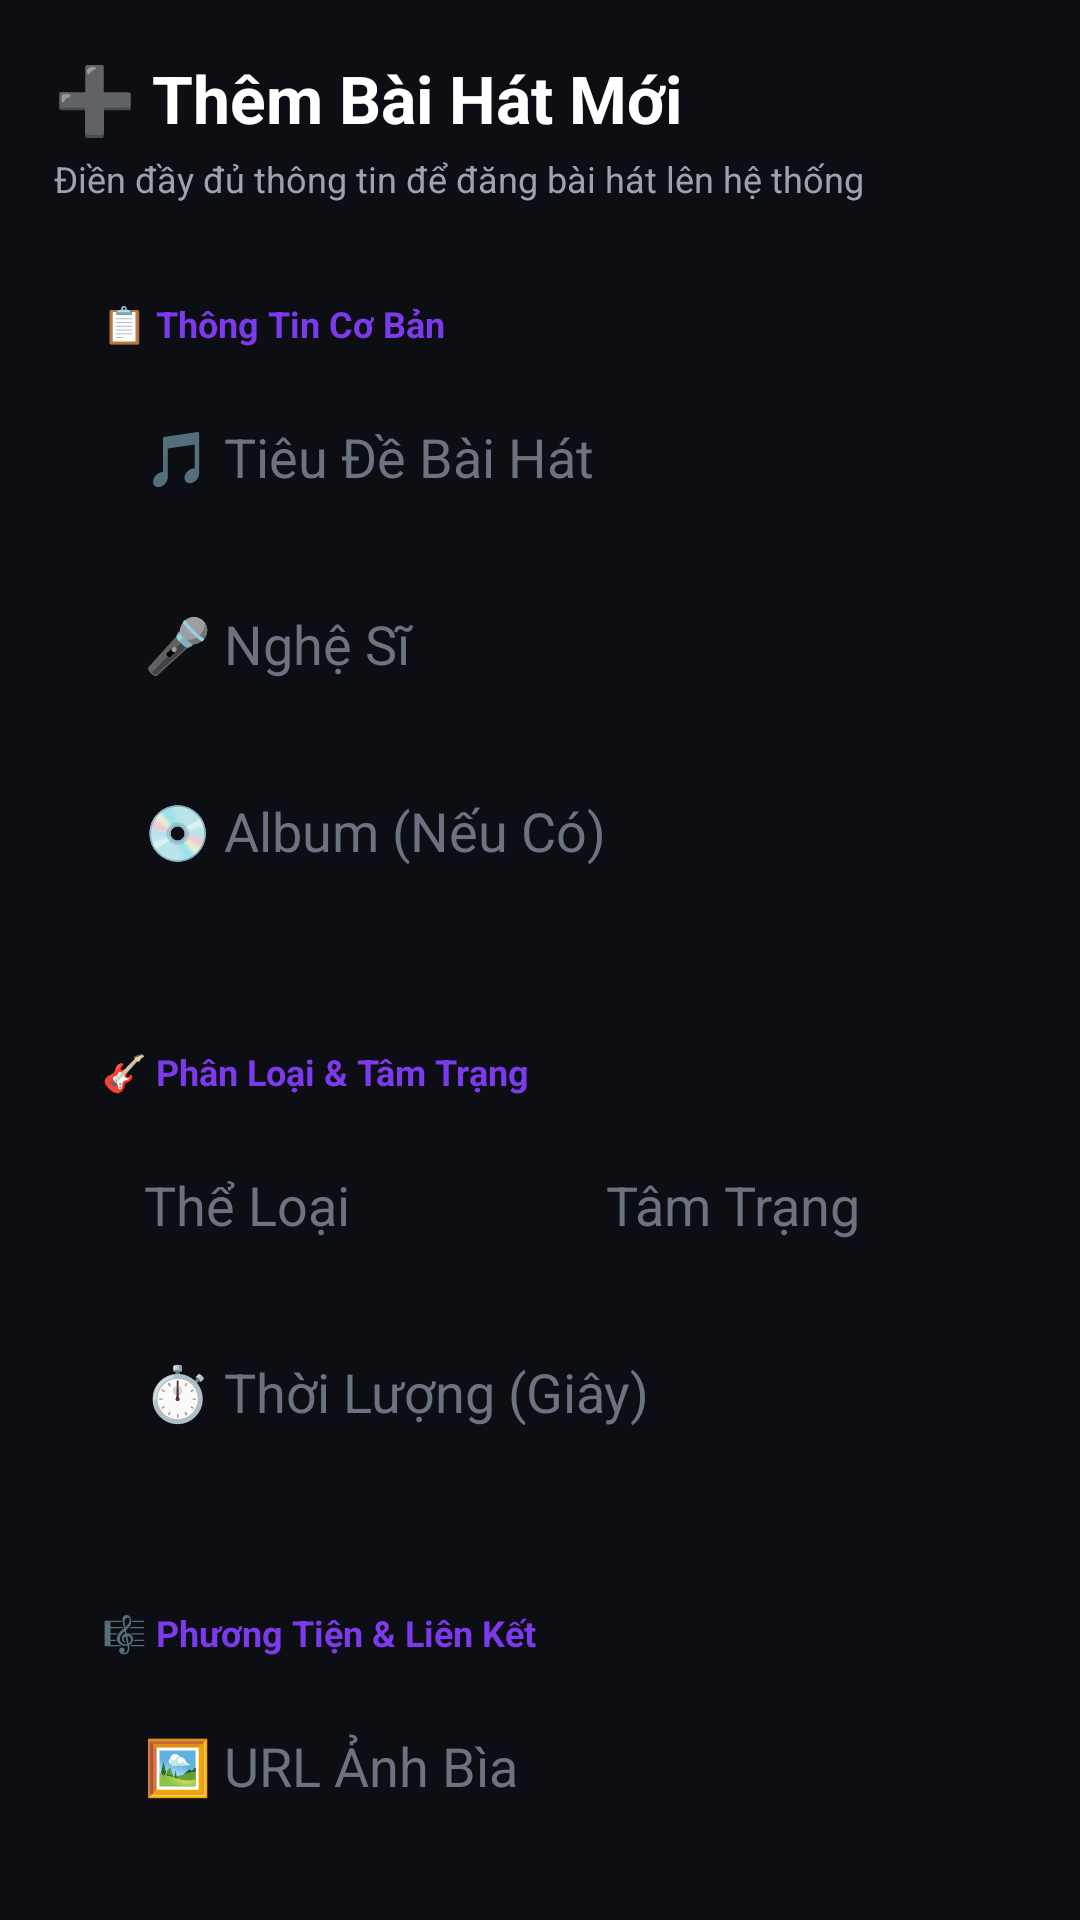

Reconstruct the res/layout file that produces this screen, plus the resources it refers to.
<!-- AndroidManifest.xml: application theme Theme.MusicApp -->
<!-- res/layout/fragment_admin_add_song.xml -->
<?xml version="1.0" encoding="utf-8"?>
<ScrollView xmlns:android="http://schemas.android.com/apk/res/android"
    android:layout_width="match_parent"
    android:layout_height="match_parent"
    android:background="@color/bg_dark"
    android:fillViewport="true"
    android:overScrollMode="never"
    android:scrollbars="none">

    <LinearLayout
        android:layout_width="match_parent"
        android:layout_height="wrap_content"
        android:orientation="vertical"
        android:padding="18dp">

        <LinearLayout
            android:layout_width="match_parent"
            android:layout_height="wrap_content"
            android:orientation="vertical"
            android:layout_marginBottom="16dp">

            <TextView
                android:layout_width="wrap_content"
                android:layout_height="wrap_content"
                android:text="➕ Thêm Bài Hát Mới"
                android:textColor="@color/text_primary"
                android:textSize="22sp"
                android:textStyle="bold" />

            <TextView
                android:layout_width="wrap_content"
                android:layout_height="wrap_content"
                android:layout_marginTop="4dp"
                android:text="Điền đầy đủ thông tin để đăng bài hát lên hệ thống"
                android:textColor="@color/text_secondary"
                android:textSize="12sp" />
        </LinearLayout>

        
        <LinearLayout
            android:layout_width="match_parent"
            android:layout_height="wrap_content"
            android:layout_marginBottom="14dp"
            android:background="@drawable/bg_dark_card"
            android:orientation="vertical"
            android:padding="16dp">

            <TextView
                android:layout_width="wrap_content"
                android:layout_height="wrap_content"
                android:text="📋 Thông Tin Cơ Bản"
                android:textColor="@color/color_primary_purple"
                android:textSize="12sp"
                android:textStyle="bold" />

            <EditText
                android:id="@+id/editAddSongTitle"
                android:layout_width="match_parent"
                android:layout_height="wrap_content"
                android:background="@drawable/bg_input_field"
                android:hint="🎵 Tiêu Đề Bài Hát"
                android:inputType="text"
                android:padding="14dp"
                android:layout_marginTop="10dp"
                android:textColor="@color/text_primary"
                android:textColorHint="@color/text_hint" />

            <EditText
                android:id="@+id/editAddSongArtist"
                android:layout_width="match_parent"
                android:layout_height="wrap_content"
                android:layout_marginTop="10dp"
                android:background="@drawable/bg_input_field"
                android:hint="🎤 Nghệ Sĩ"
                android:inputType="text"
                android:padding="14dp"
                android:textColor="@color/text_primary"
                android:textColorHint="@color/text_hint" />

            <EditText
                android:id="@+id/editAddSongAlbum"
                android:layout_width="match_parent"
                android:layout_height="wrap_content"
                android:layout_marginTop="10dp"
                android:background="@drawable/bg_input_field"
                android:hint="💿 Album (Nếu Có)"
                android:inputType="text"
                android:padding="14dp"
                android:textColor="@color/text_primary"
                android:textColorHint="@color/text_hint" />
        </LinearLayout>

        
        <LinearLayout
            android:layout_width="match_parent"
            android:layout_height="wrap_content"
            android:layout_marginBottom="14dp"
            android:background="@drawable/bg_dark_card"
            android:orientation="vertical"
            android:padding="16dp">

            <TextView
                android:layout_width="wrap_content"
                android:layout_height="wrap_content"
                android:text="🎸 Phân Loại &amp; Tâm Trạng"
                android:textColor="@color/color_primary_purple"
                android:textSize="12sp"
                android:textStyle="bold" />

            <LinearLayout
                android:layout_width="match_parent"
                android:layout_height="wrap_content"
                android:layout_marginTop="10dp"
                android:orientation="horizontal">

                <EditText
                    android:id="@+id/editAddSongGenre"
                    android:layout_width="0dp"
                    android:layout_height="wrap_content"
                    android:layout_weight="1"
                    android:layout_marginEnd="8dp"
                    android:background="@drawable/bg_input_field"
                    android:hint="Thể Loại"
                    android:inputType="text"
                    android:padding="14dp"
                    android:textColor="@color/text_primary"
                    android:textColorHint="@color/text_hint" />

                <EditText
                    android:id="@+id/editAddSongMood"
                    android:layout_width="0dp"
                    android:layout_height="wrap_content"
                    android:layout_weight="1"
                    android:layout_marginStart="8dp"
                    android:background="@drawable/bg_input_field"
                    android:hint="Tâm Trạng"
                    android:inputType="text"
                    android:padding="14dp"
                    android:textColor="@color/text_primary"
                    android:textColorHint="@color/text_hint" />
            </LinearLayout>

            <EditText
                android:id="@+id/editAddSongDuration"
                android:layout_width="match_parent"
                android:layout_height="wrap_content"
                android:layout_marginTop="10dp"
                android:background="@drawable/bg_input_field"
                android:hint="⏱️ Thời Lượng (Giây)"
                android:inputType="number"
                android:padding="14dp"
                android:textColor="@color/text_primary"
                android:textColorHint="@color/text_hint" />
        </LinearLayout>

        
        <LinearLayout
            android:layout_width="match_parent"
            android:layout_height="wrap_content"
            android:layout_marginBottom="16dp"
            android:background="@drawable/bg_dark_card"
            android:orientation="vertical"
            android:padding="16dp">

            <TextView
                android:layout_width="wrap_content"
                android:layout_height="wrap_content"
                android:text="🎼 Phương Tiện &amp; Liên Kết"
                android:textColor="@color/color_primary_purple"
                android:textSize="12sp"
                android:textStyle="bold" />

            <EditText
                android:id="@+id/editAddSongThumbUrl"
                android:layout_width="match_parent"
                android:layout_height="wrap_content"
                android:layout_marginTop="10dp"
                android:background="@drawable/bg_input_field"
                android:hint="🖼️ URL Ảnh Bìa"
                android:inputType="textUri"
                android:padding="14dp"
                android:textColor="@color/text_primary"
                android:textColorHint="@color/text_hint" />

            <EditText
                android:id="@+id/editAddSongFileUrl"
                android:layout_width="match_parent"
                android:layout_height="wrap_content"
                android:layout_marginTop="10dp"
                android:background="@drawable/bg_input_field"
                android:hint="🔗 URL File MP3"
                android:inputType="textUri"
                android:padding="14dp"
                android:textColor="@color/text_primary"
                android:textColorHint="@color/text_hint" />
        </LinearLayout>

        
        <LinearLayout
            android:layout_width="match_parent"
            android:layout_height="wrap_content"
            android:orientation="horizontal"
            android:layout_marginBottom="18dp">

            <Button
                android:id="@+id/buttonCancelAddSong"
                android:layout_width="0dp"
                android:layout_height="48dp"
                android:layout_weight="1"
                android:layout_marginEnd="8dp"
                android:background="@drawable/bg_chip_inactive"
                android:text="❌ Hủy Bỏ"
                android:textAllCaps="false"
                android:textColor="@color/text_primary"
                android:textStyle="bold" />

            <Button
                android:id="@+id/buttonSaveAddSong"
                android:layout_width="0dp"
                android:layout_height="48dp"
                android:layout_weight="1"
                android:layout_marginStart="8dp"
                android:background="@drawable/bg_button_purple"
                android:text="✅ Lưu &amp; Đăng Bài"
                android:textAllCaps="false"
                android:textColor="@color/text_primary"
                android:textStyle="bold" />
        </LinearLayout>
    </LinearLayout>
</ScrollView>
<!-- resources referenced by this layout -->
<resources>
  <color name="bg_dark">#0D0D14</color>
  <color name="color_primary_purple">#7C3AED</color>
  <color name="text_hint">#6B7280</color>
  <color name="text_primary">#FFFFFF</color>
  <color name="text_secondary">#9CA3AF</color>
  <!-- drawable bg_button_purple (drawable) -->
  <?xml version="1.0" encoding="utf-8"?>
  <shape xmlns:android="http://schemas.android.com/apk/res/android">
      <gradient
          android:startColor="#7C3AED"
          android:endColor="#9333EA"
          android:angle="0" />
      <corners android:radius="14dp" />
  </shape>
  <!-- drawable bg_chip_inactive (drawable) -->
  <?xml version="1.0" encoding="utf-8"?>
  <shape xmlns:android="http://schemas.android.com/apk/res/android">
      <solid android:color="#141423" />
      <corners android:radius="18dp" />
      <stroke
          android:width="1dp"
          android:color="#2D2D40" />
  </shape>
  <style name="Theme.MusicApp" parent="Theme.MaterialComponents.DayNight.DarkActionBar">
          <item name="colorPrimary">@color/purple_500</item>
          <item name="colorPrimaryVariant">@color/purple_700</item>
          <item name="colorOnPrimary">@color/white</item>
          <item name="colorSecondary">@color/teal_200</item>
          <item name="colorSecondaryVariant">@color/teal_700</item>
          <item name="colorOnSecondary">@color/black</item>
          <item name="android:statusBarColor">?attr/colorPrimaryVariant</item>
      </style>
  <color name="purple_500">#FF6200EE</color>
  <color name="purple_700">#FF3700B3</color>
  <color name="white">#FFFFFFFF</color>
  <color name="teal_200">#FF03DAC5</color>
  <color name="teal_700">#FF018786</color>
  <color name="black">#FF000000</color>
</resources>
